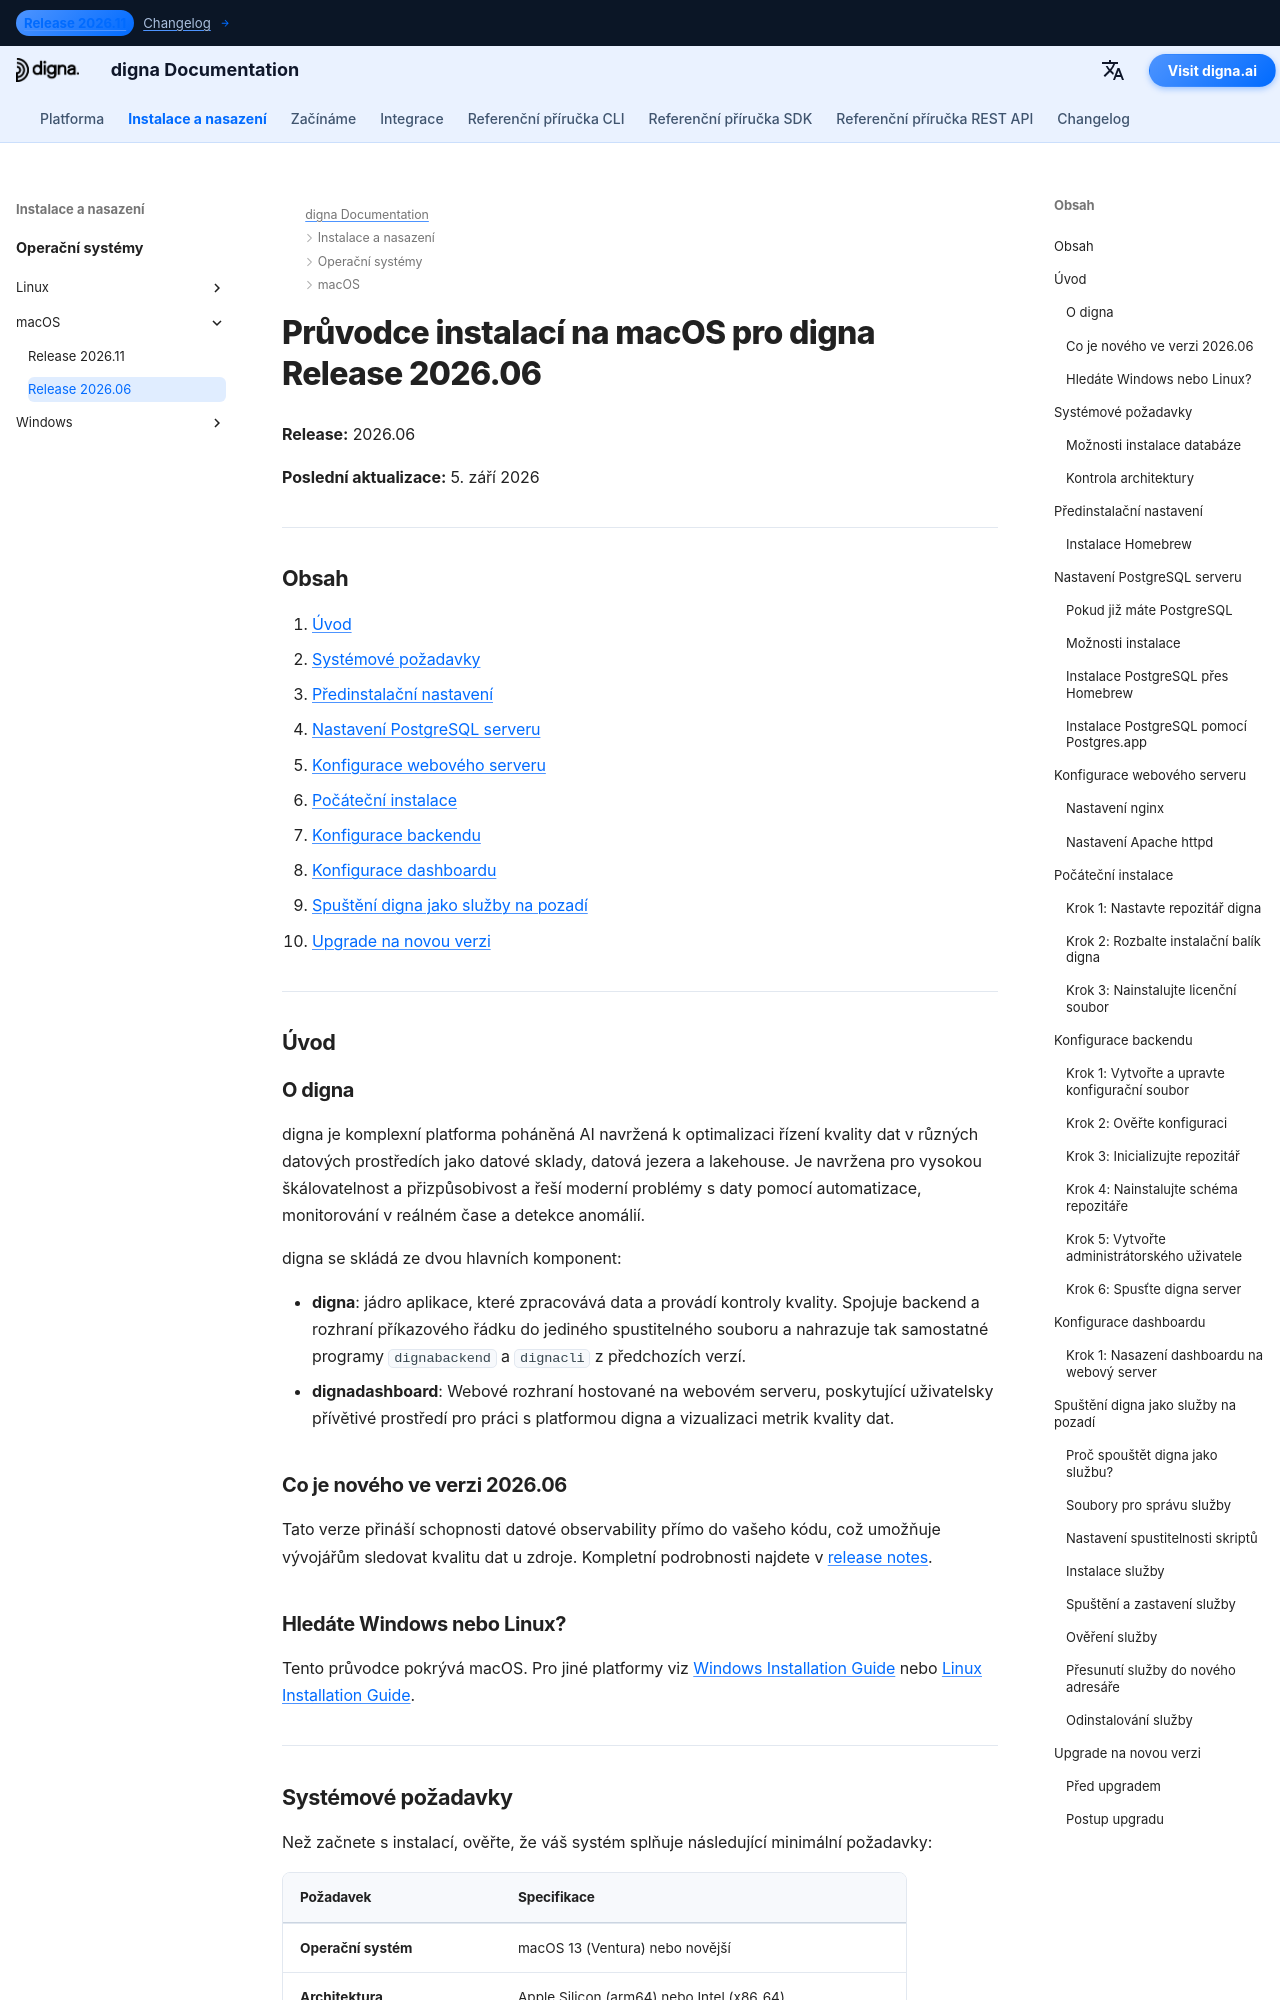

repository: dignaai/digna-docs · page: cs/installation_deployment/macOS/Release 2026.06/installation_guide_digna_macos_2026_06/index.html · generator: mkdocs

---
title: Průvodce instalací na macOS – digna Release 2026.06 | digna Dokumentace
description: Krok za krokem průvodce instalací digna Release 2026.06 na macOS — systémové požadavky, nastavení Homebrew a PostgreSQL, konfigurace nginx nebo Apache, konfigurace backendu a dashboardu, spuštění digna jako služby na pozadí a postup upgradu na novou verzi.
keywords: digna macos instalace, digna nasazení mac, nastavení digna backendu, instalace digna dashboardu, postgresql homebrew, nginx macos, digna launchd služba, digna průvodce upgradem
image: /assets/logo_square.png
---

# Průvodce instalací na macOS pro digna Release 2026.06

**Release:** 2026.06

**Poslední aktualizace:** 5. září 2026


---

## Obsah

1. [Úvod](#introduction)
2. [Systémové požadavky](#system-requirements)
3. [Předinstalační nastavení](#pre-installation-setup)
4. [Nastavení PostgreSQL serveru](#postgresql-server-setup)
5. [Konfigurace webového serveru](#web-server-configuration)
6. [Počáteční instalace](#initial-installation)
7. [Konfigurace backendu](#backend-configuration)
8. [Konfigurace dashboardu](#dashboard-configuration)
9. [Spuštění digna jako služby na pozadí](#running-digna-as-a-background-service)
10. [Upgrade na novou verzi](#upgrading-to-a-new-release)

---

## Úvod {: #introduction }

### O digna

digna je komplexní platforma poháněná AI navržená k optimalizaci řízení kvality dat v různých datových prostředích jako datové sklady, datová jezera a lakehouse. Je navržena pro vysokou škálovatelnost a přizpůsobivost a řeší moderní problémy s daty pomocí automatizace, monitorování v reálném čase a detekce anomálií.

digna se skládá ze dvou hlavních komponent:

- **digna**: jádro aplikace, které zpracovává data a provádí kontroly kvality. Spojuje backend a rozhraní příkazového řádku do jediného spustitelného souboru a nahrazuje tak samostatné programy `dignabackend` a `dignacli` z předchozích verzí.
- **dignadashboard**: Webové rozhraní hostované na webovém serveru, poskytující uživatelsky přívětivé prostředí pro práci s platformou digna a vizualizaci metrik kvality dat.

### Co je nového ve verzi 2026.06

Tato verze přináší schopnosti datové observability přímo do vašeho kódu, což umožňuje vývojářům sledovat kvalitu dat u zdroje. Kompletní podrobnosti najdete v [release notes](http://docs.digna.ai/changelog/Release_202606/).
